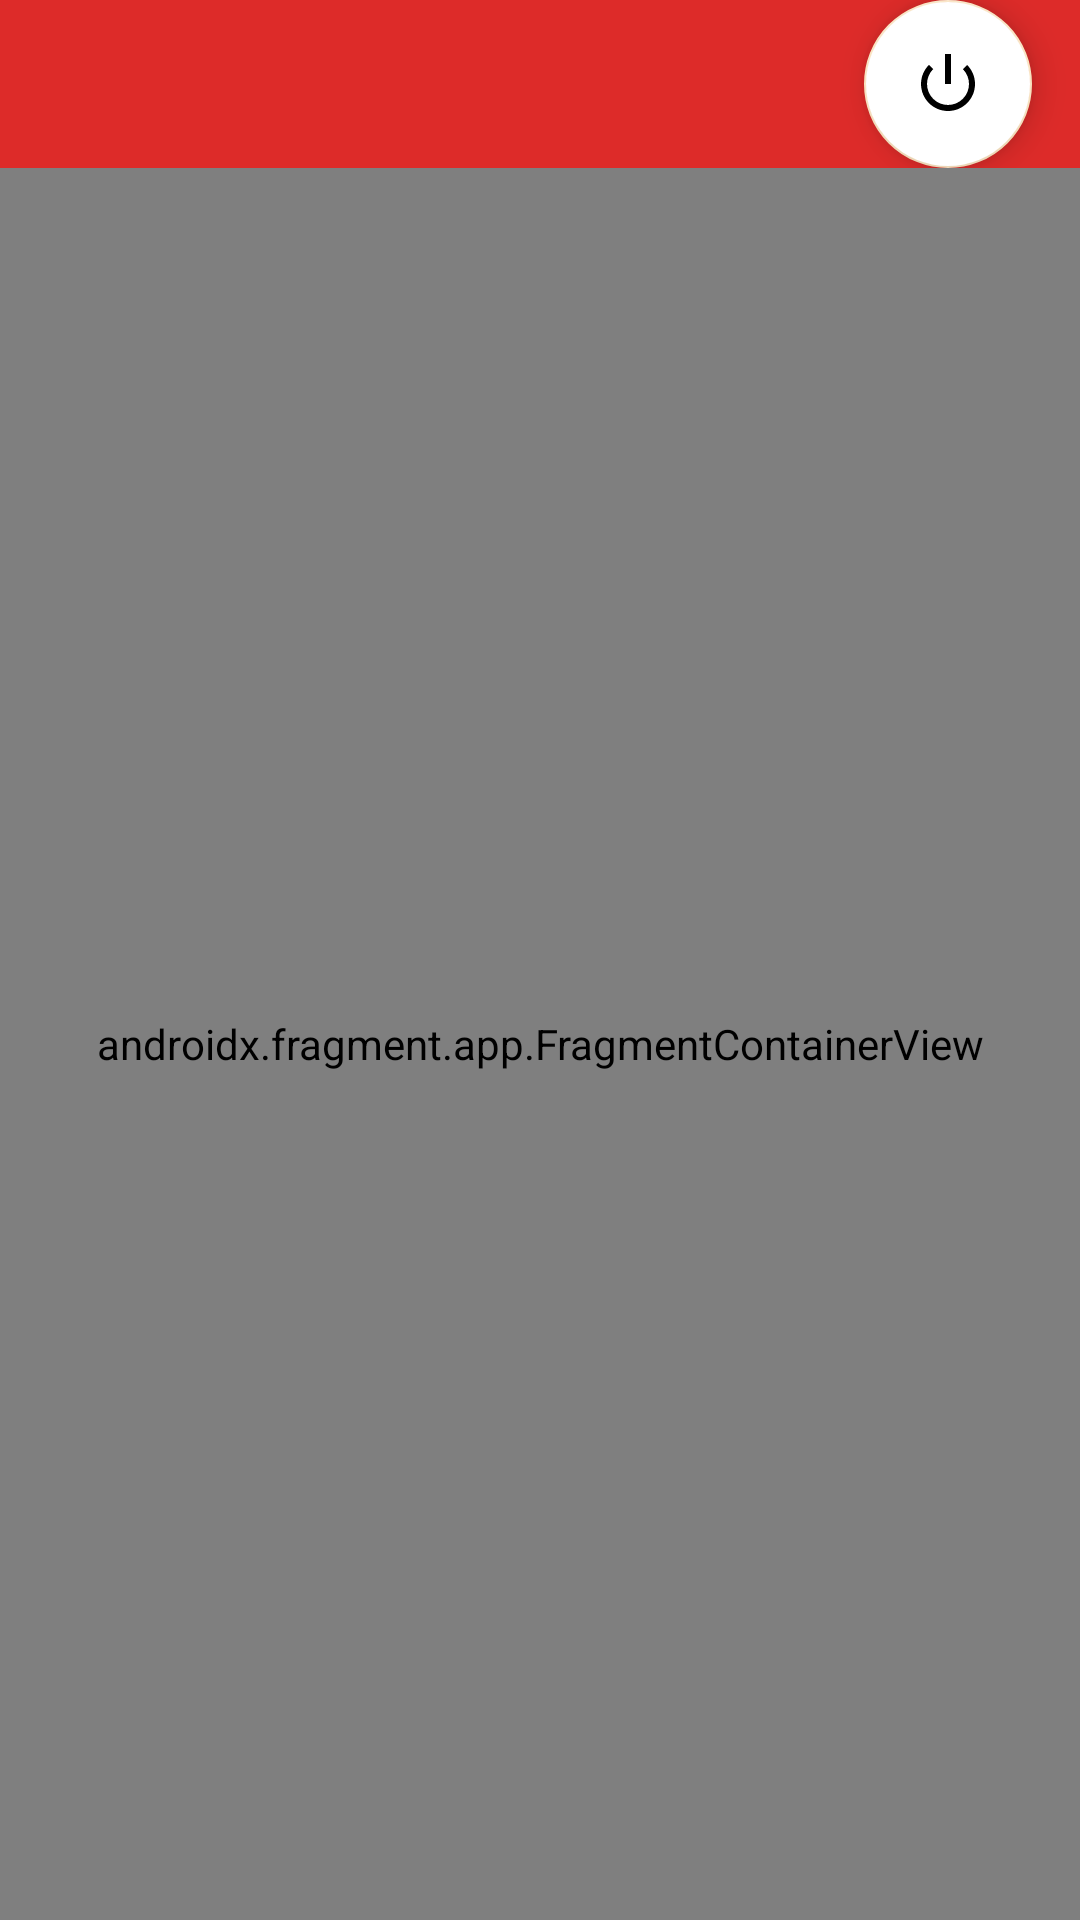

This screen was rendered from an Android layout file. Write that file and the resources it references.
<!-- AndroidManifest.xml: application theme Theme.MySchedulingApp -->
<!-- res/layout/activity_home.xml -->
<?xml version="1.0" encoding="utf-8"?>
<LinearLayout xmlns:android="http://schemas.android.com/apk/res/android"
    xmlns:app="http://schemas.android.com/apk/res-auto"
    xmlns:tools="http://schemas.android.com/tools"
    android:id="@+id/main"
    android:layout_width="match_parent"
    android:layout_height="match_parent"

    android:orientation="vertical"
    tools:context=".ui.main.MainFragment">


    <androidx.appcompat.widget.Toolbar
        android:id="@+id/tb_home"
        android:layout_width="match_parent"
        android:layout_height="wrap_content"
        android:layout_gravity="start"

        android:background="@color/purple_700"
        android:theme="@style/ThemeOverlay.AppCompat.Dark.ActionBar"
        app:popupTheme="@style/ThemeOverlay.AppCompat.Light">

        <com.google.android.material.floatingactionbutton.FloatingActionButton
            android:id="@+id/fb_signout"
            android:layout_width="wrap_content"
            android:layout_height="wrap_content"
            android:layout_gravity="right"
            android:layout_marginRight="16dp"
            android:backgroundTint="@color/white"
            android:clickable="true"
            android:src="@android:drawable/ic_lock_power_off"
            app:layout_constraintEnd_toEndOf="parent"
            app:layout_constraintTop_toTopOf="parent"
            app:rippleColor="@color/purple_700" />

    </androidx.appcompat.widget.Toolbar>


    <androidx.fragment.app.FragmentContainerView
        android:id="@+id/fragmentContainerView"
        android:name="androidx.navigation.fragment.NavHostFragment"
        android:layout_width="match_parent"
        android:layout_height="match_parent"
        app:defaultNavHost="true"
        app:navGraph="@navigation/nav_graph" />




</LinearLayout>
<!-- resources referenced by this layout -->
<resources>
  <color name="purple_700">#DD2B29</color>
  <color name="white">#FFFFFFFF</color>
  <style name="Theme.MySchedulingApp" parent="Theme.MaterialComponents.DayNight.NoActionBar">
          
          <item name="colorPrimary">@color/purple_500</item>
          <item name="colorPrimaryVariant">@color/purple_700</item>
          <item name="colorOnPrimary">@color/white</item>
          
          <item name="colorSecondary">@color/teal_200</item>
          <item name="colorSecondaryVariant">@color/teal_700</item>
          <item name="colorOnSecondary">@color/black</item>
          
          <item name="android:statusBarColor" tools:targetApi="l">?attr/colorPrimaryVariant</item>
          
      </style>
  <color name="purple_500">#400602</color>
  <color name="teal_200">#F9E3C1</color>
  <color name="teal_700">#DD6529</color>
  <color name="black">#FF000000</color>
</resources>
